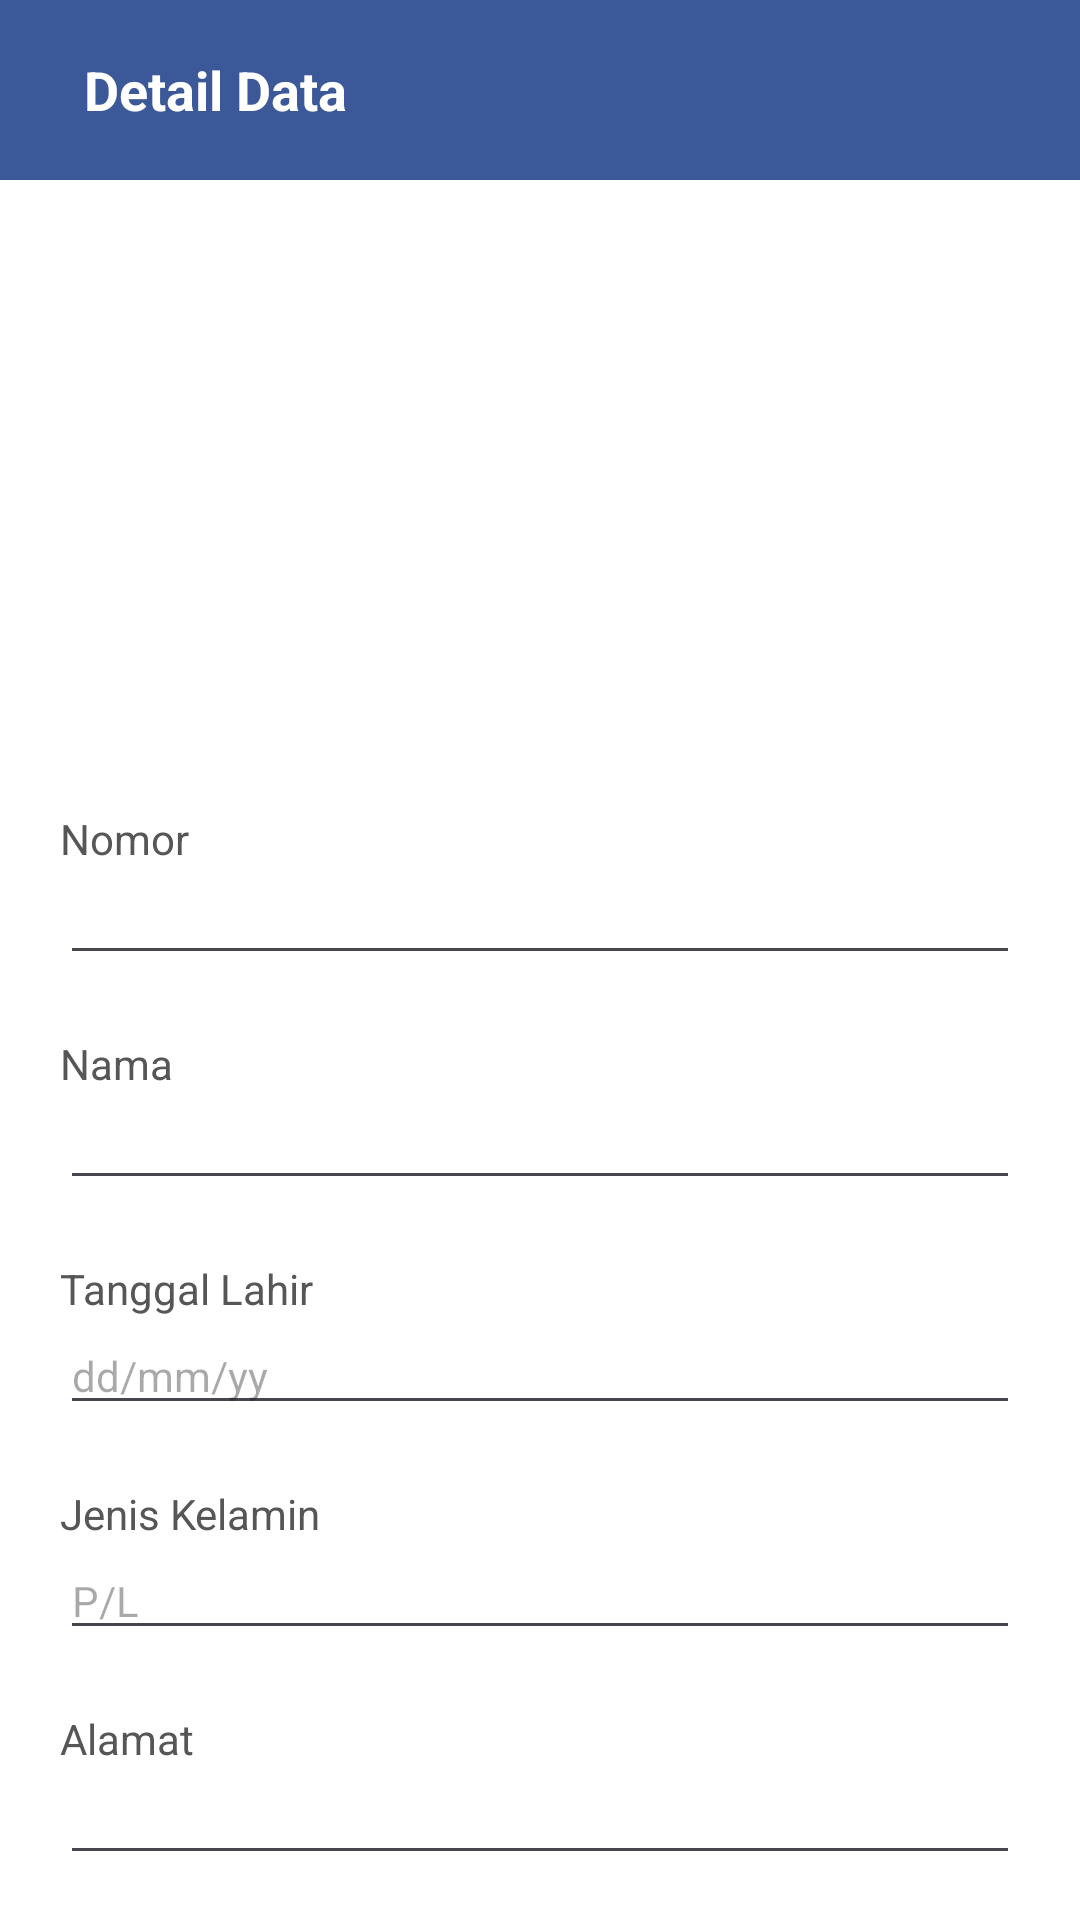

This screen was rendered from an Android layout file. Write that file and the resources it references.
<!-- AndroidManifest.xml: application theme Theme.JMP_Sertifikasi -->
<!-- res/layout/activity_detail.xml -->
<?xml version="1.0" encoding="utf-8"?>
<RelativeLayout xmlns:android="http://schemas.android.com/apk/res/android"
    xmlns:app="http://schemas.android.com/apk/res-auto"
    xmlns:tools="http://schemas.android.com/tools"
    android:layout_width="match_parent"
    android:layout_height="match_parent"
    tools:context=".DetailActivity"
    android:background="@color/colorBackground">
    <LinearLayout
        android:layout_width="match_parent"
        android:layout_height="60dp"
        android:orientation="horizontal"
        android:layout_alignParentStart="true"
        android:layout_alignParentTop="true"
        android:padding="8dp"
        android:gravity="center_vertical"
        android:background="@color/colorPrimary"> 

        <ImageButton
            android:id="@+id/backButton"
            android:layout_width="wrap_content"
            android:layout_height="wrap_content"
            android:background="?android:attr/selectableItemBackgroundBorderless"
            android:src="@drawable/back" />

        <TextView
            android:id="@+id/title"
            android:layout_width="match_parent"
            android:layout_height="wrap_content"
            android:layout_marginStart="20dp"
            android:layout_marginEnd="20dp"
            android:text="Detail Data"
            android:textSize="18sp"
            android:drawablePadding="8dp"
            android:textColor="@android:color/white"
            android:textStyle="bold" />
    </LinearLayout>

    <ImageView
        android:layout_marginTop="100dp"
        android:layout_width="150dp"
        android:layout_height="150dp"
        android:backgroundTint="#FFFFFF"
        android:layout_centerHorizontal="true"
        android:src="@drawable/logo"
        android:id="@+id/logo"/>
    <TextView
        android:layout_width="match_parent"
        android:id="@+id/viewnomor"
        android:layout_below="@id/logo"
        android:layout_height="wrap_content"
        android:layout_marginStart="20dp"
        android:layout_marginTop="20dp"
        android:layout_marginEnd="20dp"
        android:text="Nomor"
        android:textColor="@color/colorText"
        />
    <EditText
        android:layout_width="match_parent"
        android:layout_height="wrap_content"
        android:layout_below="@+id/viewnomor"
        android:id="@+id/nomor"
        android:layout_marginStart="20dp"
        android:layout_marginEnd="20dp"
        android:inputType="text"
        android:textSize="14dp"
        android:focusable="false"
        android:focusableInTouchMode="false"
        android:cursorVisible="false"
        ></EditText>
    <TextView
        android:layout_width="match_parent"
        android:id="@+id/viewnama"
        android:layout_height="wrap_content"
        android:layout_below="@+id/nomor"
        android:layout_marginStart="20dp"
        android:layout_marginTop="20dp"
        android:layout_marginEnd="20dp"
        android:text="Nama"
        android:textColor="@color/colorText"
        />
    <EditText
        android:layout_width="match_parent"
        android:layout_height="wrap_content"
        android:layout_below="@+id/viewnama"
        android:id="@+id/nama"
        android:layout_marginStart="20dp"
        android:layout_marginEnd="20dp"
        android:inputType="text"
        android:textSize="14dp"
        android:focusable="false"
        android:focusableInTouchMode="false"
        android:cursorVisible="false"
        />
    <TextView
        android:layout_width="match_parent"
        android:id="@+id/viewtanggal"
        android:layout_height="wrap_content"
        android:layout_below="@+id/nama"
        android:layout_marginStart="20dp"
        android:layout_marginTop="20dp"
        android:layout_marginEnd="20dp"
        android:text="Tanggal Lahir"
        android:textColor="@color/colorText"
        />
    <EditText
        android:layout_width="match_parent"
        android:layout_height="wrap_content"
        android:layout_below="@+id/viewtanggal"
        android:id="@+id/tanggal"
        android:layout_marginStart="20dp"
        android:layout_marginEnd="20dp"
        android:hint="dd/mm/yy"
        android:textSize="14dp"
        android:focusable="false"
        android:focusableInTouchMode="false"
        android:cursorVisible="false"
        />
    <TextView
        android:layout_width="match_parent"
        android:id="@+id/viewjk"
        android:layout_height="wrap_content"
        android:layout_below="@+id/tanggal"
        android:layout_marginStart="20dp"
        android:layout_marginTop="20dp"
        android:layout_marginEnd="20dp"
        android:text="Jenis Kelamin"
        android:textColor="@color/colorText"
        />
    <EditText
        android:layout_width="match_parent"
        android:layout_height="wrap_content"
        android:layout_below="@+id/viewjk"
        android:id="@+id/jk"
        android:layout_marginStart="20dp"
        android:layout_marginEnd="20dp"
        android:hint="P/L"
        android:inputType="text"
        android:textSize="14dp"
        android:focusable="false"
        android:focusableInTouchMode="false"
        android:cursorVisible="false"
        />
    <TextView
        android:layout_width="match_parent"
        android:id="@+id/viewalamat"
        android:layout_height="wrap_content"
        android:layout_below="@+id/jk"
        android:layout_marginStart="20dp"
        android:layout_marginTop="20dp"
        android:layout_marginEnd="20dp"
        android:text="Alamat"
        android:textColor="@color/colorText"
        />
    <EditText
        android:layout_width="match_parent"
        android:layout_height="wrap_content"
        android:layout_below="@+id/viewalamat"
        android:id="@+id/alamat"
        android:layout_marginStart="20dp"
        android:layout_marginEnd="20dp"
        android:inputType="text"
        android:textSize="14dp"
        android:focusable="false"
        android:focusableInTouchMode="false"
        android:cursorVisible="false"
        />
</RelativeLayout>
<!-- resources referenced by this layout -->
<resources>
  <color name="colorBackground">#FFFFFF</color>
  <color name="colorPrimary">#3b5998</color>
  <color name="colorText">#565656</color>
  <style name="Theme.JMP_Sertifikasi" parent="Base.Theme.JMP_Sertifikasi" />
  <style name="Base.Theme.JMP_Sertifikasi" parent="Theme.Material3.DayNight.NoActionBar">
          
          
      </style>
</resources>
